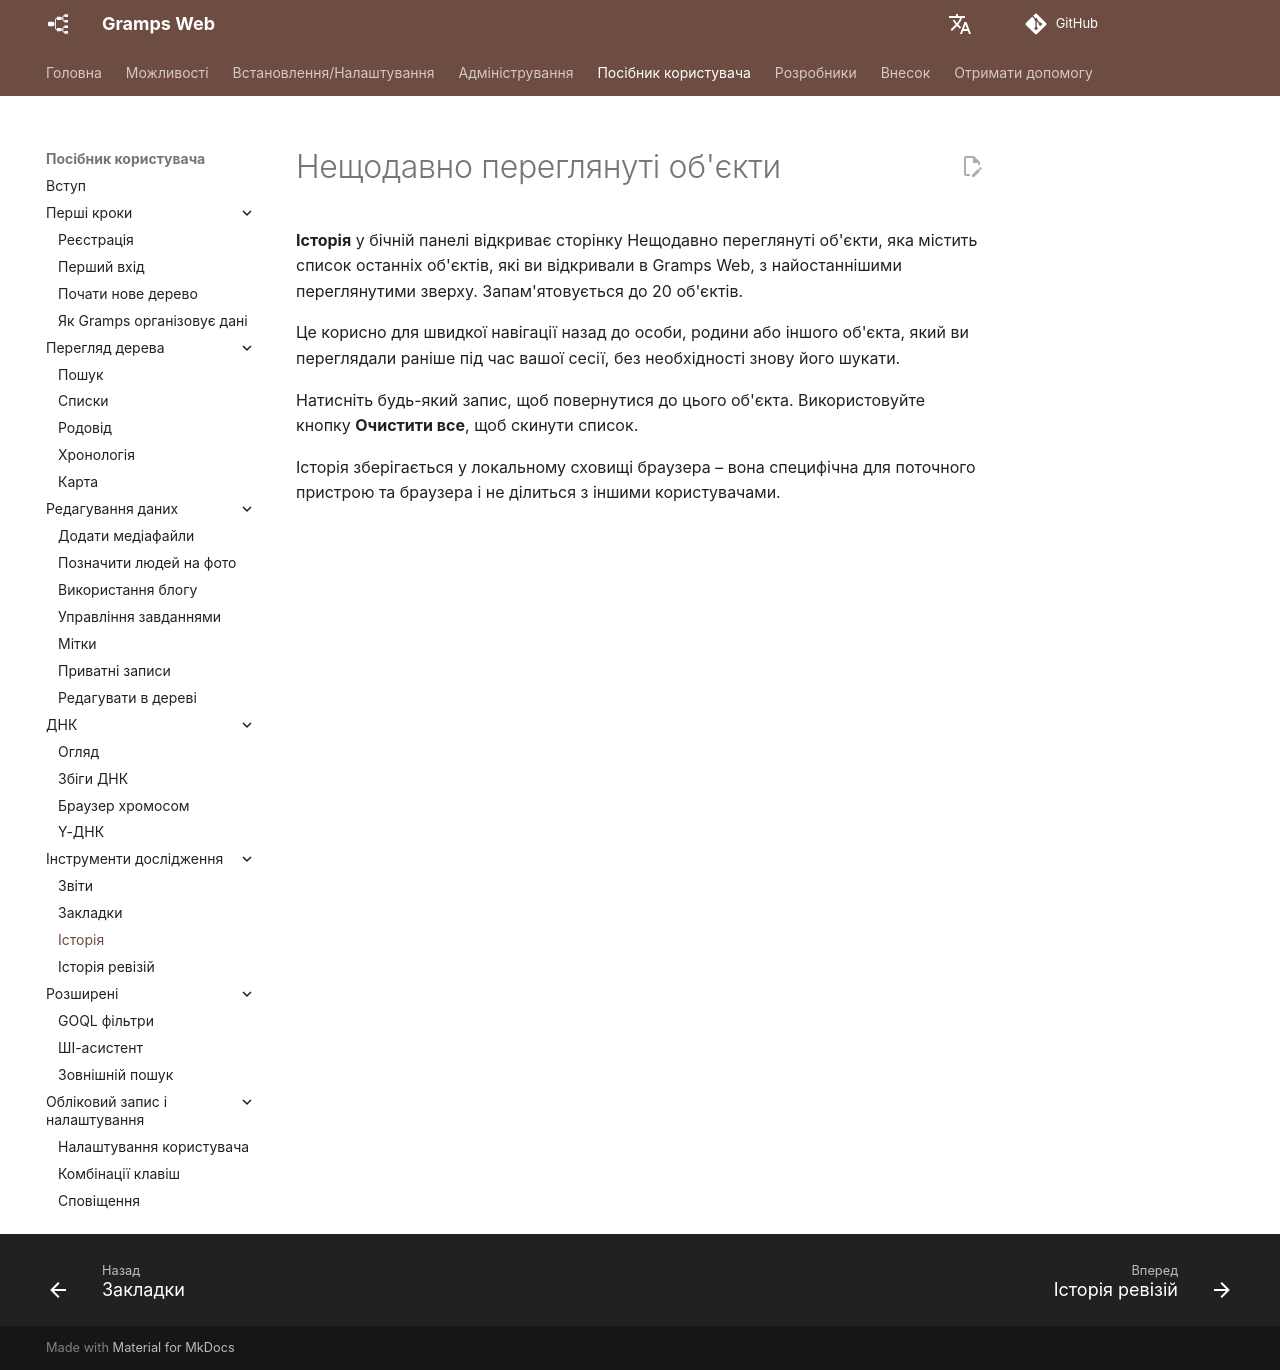

repository: gramps-project/gramps-web-docs · page: uk/user-guide/recent/index.html · generator: mkdocs

# Нещодавно переглянуті об'єкти

**Історія** у бічній панелі відкриває сторінку Нещодавно переглянуті об'єкти, яка містить список останніх об'єктів, які ви відкривали в Gramps Web, з найостаннішими переглянутими зверху. Запам'ятовується до 20 об'єктів.

Це корисно для швидкої навігації назад до особи, родини або іншого об'єкта, який ви переглядали раніше під час вашої сесії, без необхідності знову його шукати.

Натисніть будь-який запис, щоб повернутися до цього об'єкта. Використовуйте кнопку **Очистити все**, щоб скинути список.

Історія зберігається у локальному сховищі браузера – вона специфічна для поточного пристрою та браузера і не ділиться з іншими користувачами.
